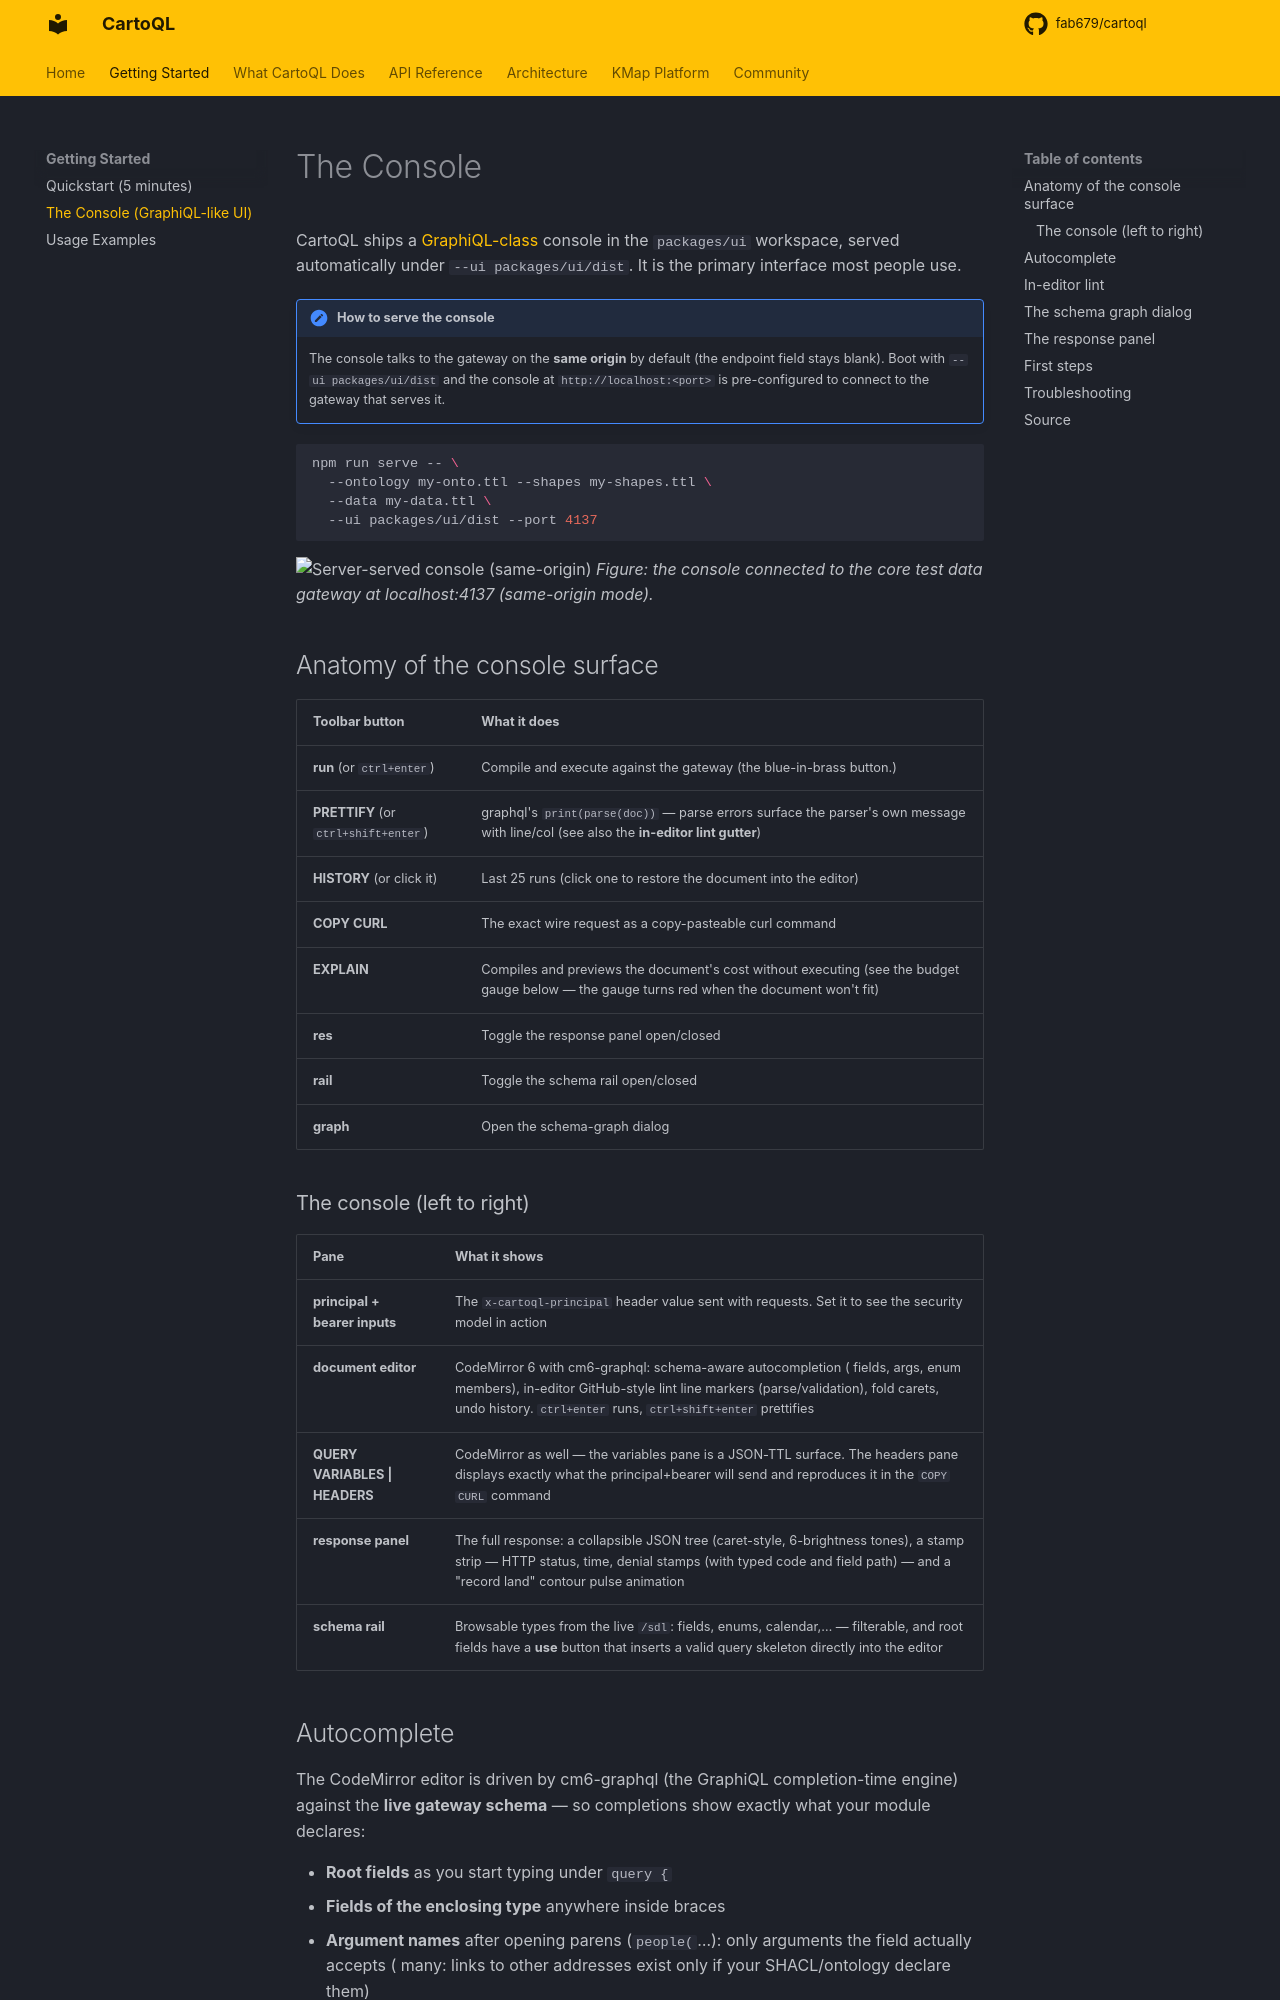

repository: fab679/cartoql · page: console/index.html · generator: mkdocs

# The Console

CartoQL ships a [GraphiQL-class](https://github.com/graphql/graphiql) console in the `packages/ui` workspace, served automatically under `--ui packages/ui/dist`. It is the primary interface most people use.

!!! requirements "How to serve the console"
    The console talks to the gateway on the **same origin** by default (the endpoint field stays blank). Boot with `--ui packages/ui/dist` and the console at `http://localhost:<port>` is pre-configured to connect to the gateway that serves it.

```bash
npm run serve -- \
  --ontology my-onto.ttl --shapes my-shapes.ttl \
  --data my-data.ttl \
  --ui packages/ui/dist --port 4137
```

![Server-served console (same-origin)](https://raw.githubusercontent.com/fab679/cartoql/main/docs/console-screenshot.png)
_Figure: the console connected to the core test data gateway at localhost:4137 (same-origin mode)._

## Anatomy of the console surface

| Toolbar button | What it does |
|---|---|
| **run** (or `ctrl+enter`) | Compile and execute against the gateway (the blue-in-brass button.) |
| **PRETTIFY** (or `ctrl+shift+enter`) | graphql's `print(parse(doc))` — parse errors surface the parser's own message with line/col (see also the **in-editor lint gutter**) |
| **HISTORY** (or click it) | Last 25 runs (click one to restore the document into the editor) |
| **COPY CURL** | The exact wire request as a copy-pasteable curl command |
| **EXPLAIN** | Compiles and previews the document's cost without executing (see the budget gauge below — the gauge turns red when the document won't fit) |
| **res** | Toggle the response panel open/closed |
| **rail** | Toggle the schema rail open/closed |
| **graph** | Open the schema-graph dialog |

### The console (left to right)

| Pane | What it shows |
|---|---|
| **principal + bearer inputs** | The `x-cartoql-principal` header value sent with requests. Set it to see the security model in action |
| **document editor** | CodeMirror 6 with cm6-graphql: schema-aware autocompletion ( fields, args, enum members), in-editor GitHub-style lint line markers (parse/validation), fold carets, undo history. `ctrl+enter` runs, `ctrl+shift+enter` prettifies |
| **QUERY VARIABLES \| HEADERS** | CodeMirror as well — the variables pane is a JSON-TTL surface. The headers pane displays exactly what the principal+bearer will send and reproduces it in the `COPY CURL` command |
| **response panel** | The full response: a collapsible JSON tree (caret-style, 6-brightness tones), a stamp strip — HTTP status, time, denial stamps (with typed code and field path) — and a "record land" contour pulse animation |
| **schema rail** | Browsable types from the live `/sdl`: fields, enums, calendar,… — filterable, and root fields have a **use** button that inserts a valid query skeleton directly into the editor |

## Autocomplete

The CodeMirror editor is driven by cm6-graphql (the GraphiQL completion-time engine) against the **live gateway schema** — so completions show exactly what your module declares:

- **Root fields** as you start typing under `query {`
- **Fields of the enclosing type** anywhere inside braces
- **Argument names** after opening parens (`people(`…): only arguments the field actually accepts ( many: links to other addresses exist only if your SHACL/ontology declare them)
- **Enum members** for `orderBy:` — your schema's own `<Type>OrderBy` members
